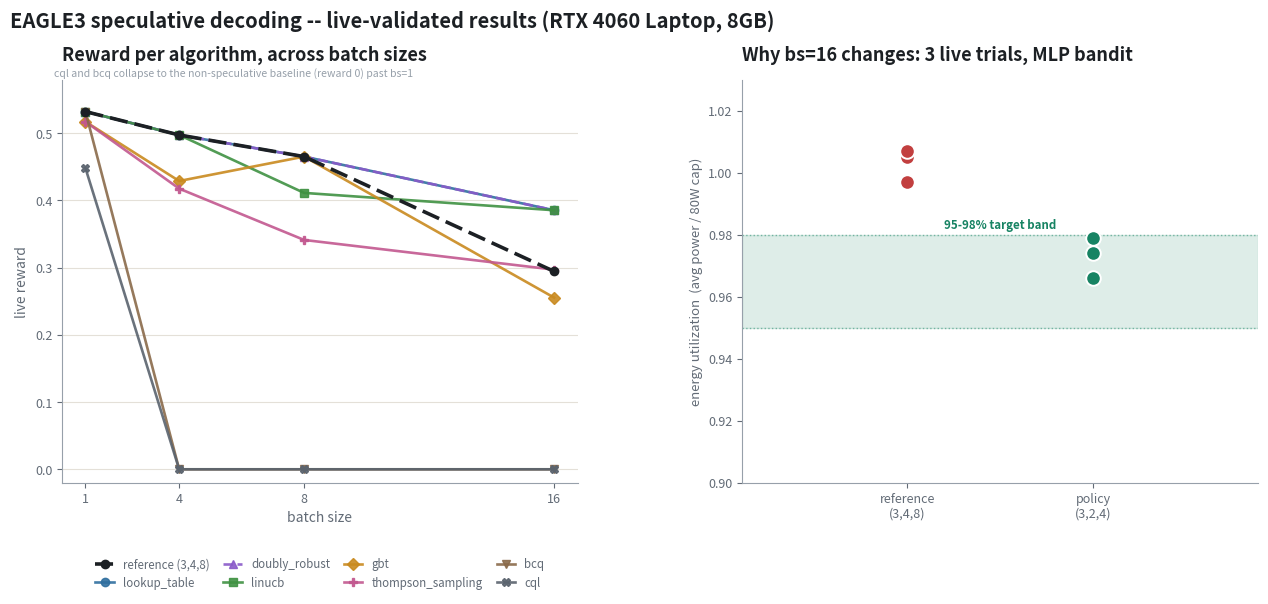

Generate this figure with matplotlib:
import matplotlib
matplotlib.use("Agg")
import matplotlib.pyplot as plt
import matplotlib.ticker as mticker

# static png for the readme -- source numbers copied verbatim from the
# live-validated tables in README.md, not recomputed here

INK = "#1c2024"
INK_MUTED = "#626b76"
INK_FAINT = "#97a0aa"
AMBER = "#c97a1f"
TEAL = "#178363"
CORAL = "#c23f3f"
GRID = "#e4e0d8"
BAND = "#178363"

batch_sizes = [1, 4, 8, 16]
reference = [0.5323, 0.4975, 0.4653, 0.2945]
algos = [
    ("lookup_table", [0.5323, 0.4975, 0.4653, 0.3855], "o", "-"),
    ("doubly_robust", [0.5323, 0.4975, 0.4653, 0.3855], "^", "--"),
    ("linucb", [0.5323, 0.4975, 0.4113, 0.3855], "s", "-"),
    ("gbt", [0.5173, 0.4290, 0.4653, 0.2555], "D", "-"),
    ("thompson_sampling", [0.5173, 0.4177, 0.3413, 0.2971], "P", "-"),
    ("bcq", [0.5323, 0.0000, 0.0000, 0.0000], "v", "-"),
    ("cql", [0.4483, 0.0000, 0.0000, 0.0000], "X", "-"),
]
palette = ["#2f6f9f", "#8a5ac9", "#3f9142", "#c98a1f", "#c2588f", "#8a6a4a", "#5a636e"]

fig, (ax1, ax2) = plt.subplots(1, 2, figsize=(13, 5.6), facecolor="white")
fig.subplots_adjust(wspace=0.32, left=0.06, right=0.98, top=0.86, bottom=0.14)

# ---- left: reward trajectory per algorithm across batch sizes ----
ax1.set_facecolor("white")
for y in [0.0, 0.1, 0.2, 0.3, 0.4, 0.5]:
    ax1.axhline(y, color=GRID, linewidth=0.8, zorder=0)

ax1.plot(batch_sizes, reference, color=INK, linewidth=2.6, linestyle=(0, (5, 2)),
          marker="o", markersize=6, label="reference (3,4,8)", zorder=5)

for (name, vals, marker, ls), color in zip(algos, palette):
    ax1.plot(batch_sizes, vals, color=color, linewidth=1.9, linestyle=ls,
              marker=marker, markersize=6, alpha=0.9, label=name, zorder=4)

ax1.set_xticks(batch_sizes)
ax1.set_xticklabels([str(b) for b in batch_sizes])
ax1.set_xlabel("batch size", color=INK_MUTED, fontsize=10)
ax1.set_ylabel("live reward", color=INK_MUTED, fontsize=10)
ax1.set_title("Reward per algorithm, across batch sizes", loc="left",
               fontsize=13, fontweight="bold", color=INK, pad=14)
ax1.set_ylim(-0.02, 0.58)
for spine in ["top", "right"]:
    ax1.spines[spine].set_visible(False)
for spine in ["left", "bottom"]:
    ax1.spines[spine].set_color(INK_FAINT)
ax1.tick_params(colors=INK_MUTED, labelsize=9)
ax1.legend(loc="upper center", bbox_to_anchor=(0.5, -0.16), ncol=4, frameon=False,
           fontsize=8.3, labelcolor=INK_MUTED, handlelength=1.6, columnspacing=1.2)
ax1.text(0.0, 0.585, "cql and bcq collapse to the non-speculative baseline (reward 0) past bs=1",
          fontsize=7.6, color=INK_FAINT, transform=ax1.transData, ha="left")

# ---- right: energy band gauge, bs=16, mlp bandit trials ----
ax2.set_facecolor("white")
lo, hi = 0.90, 1.03
band_lo, band_hi = 0.95, 0.98
ax2.axhspan(band_lo, band_hi, xmin=0, xmax=1, color=BAND, alpha=0.14, zorder=0)
ax2.axhline(band_lo, color=TEAL, linewidth=1, alpha=0.5, linestyle=":")
ax2.axhline(band_hi, color=TEAL, linewidth=1, alpha=0.5, linestyle=":")

ref_util = [0.997, 1.005, 1.007]
policy_util = [0.966, 0.974, 0.979]
xs_ref = [0.32] * 3
xs_policy = [0.68] * 3
ax2.scatter(xs_ref, ref_util, s=110, color=CORAL, edgecolor="white", linewidth=1.4,
            zorder=5, label="reference (3,4,8)")
ax2.scatter(xs_policy, policy_util, s=110, color=TEAL, edgecolor="white", linewidth=1.4,
            zorder=5, label="policy (3,2,4)")

ax2.set_xlim(0, 1)
ax2.set_ylim(lo, hi)
ax2.set_xticks([0.32, 0.68])
ax2.set_xticklabels(["reference\n(3,4,8)", "policy\n(3,2,4)"], fontsize=9.5, color=INK)
ax2.set_ylabel("energy utilization  (avg power / 80W cap)", color=INK_MUTED, fontsize=9.5)
ax2.set_title("Why bs=16 changes: 3 live trials, MLP bandit", loc="left",
               fontsize=13, fontweight="bold", color=INK, pad=14)
ax2.text(0.5, band_hi + 0.001, "95-98% target band", ha="center", va="bottom",
          fontsize=8.3, color=TEAL, fontweight="bold")
ax2.yaxis.set_major_formatter(mticker.FuncFormatter(lambda v, _: f"{v:.2f}"))
for spine in ["top", "right"]:
    ax2.spines[spine].set_visible(False)
for spine in ["left", "bottom"]:
    ax2.spines[spine].set_color(INK_FAINT)
ax2.tick_params(colors=INK_MUTED, labelsize=9)

fig.suptitle("EAGLE3 speculative decoding -- live-validated results (RTX 4060 Laptop, 8GB)",
             fontsize=14.5, fontweight="bold", color=INK, x=0.02, ha="left", y=0.985)

out_path = "results_overview.png"
fig.savefig(out_path, dpi=170, facecolor="white", bbox_inches="tight", pad_inches=0.25)
print(f"saved {out_path}")
